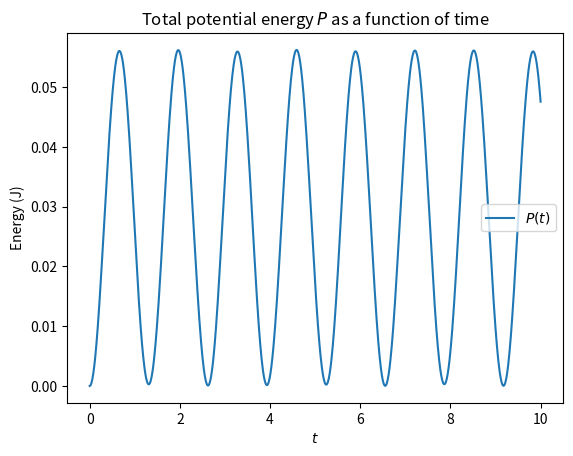
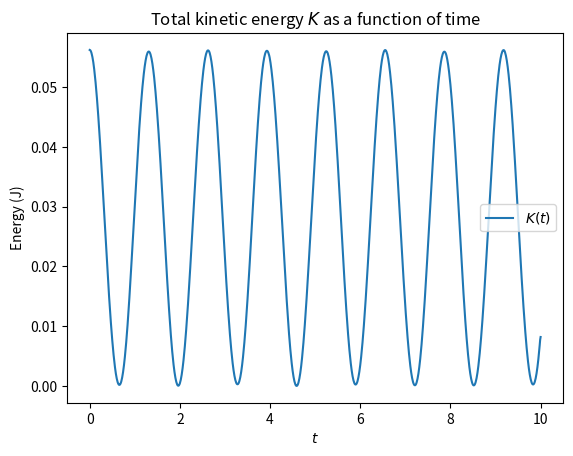
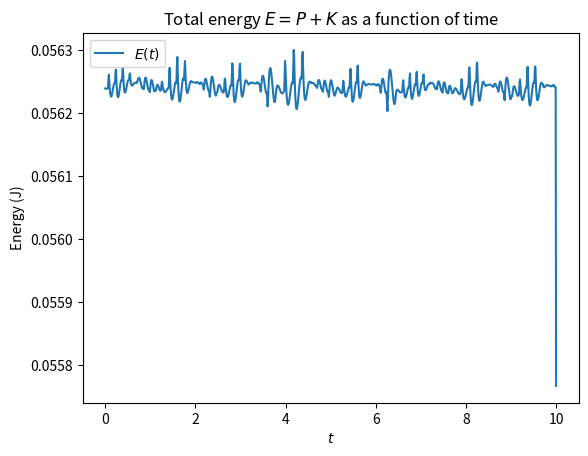

These charts were generated, in order, by the following Python code:
import numpy as np
import matplotlib.pyplot as plt
from numpy import cos, sin, pi
from scipy.integrate import solve_ivp


class DoublePendulum:
    def __init__(self, M1=1, L1=1, M2=1, L2=1, g=9.81):
        """Set parameters of pendulums.
        
        First pendulum (attached to stationary point):
        L1: Length of rod [m]
        M1: Mass at end of rod [kg]

        Second pendulum (attached to first pendulum):
        L2: Length of rod [m]
        M2: Mass at end of rod [kg]

        g: Acceleration of gravity [m/s**2]
        """
        self.M1 = M1
        self.L1 = L1
        self.M2 = M2
        self.L2 = L2
        self.g = g

    def __call__(self, t, y):
        """Return RHS of ODEs."""
        theta1, omega1, theta2, omega2 = y[0], y[1], y[2], y[3]
        M1, L1, M2, L2 = self.M1, self.L1, self.M2, self.L2
        g = self.g
        delta_t = theta2 - theta1

        dtheta1_dt = omega1
        domega1_dt = (M2*L1*omega1**2*sin(delta_t)*cos(delta_t)
                   + M2*g*sin(theta2)*cos(delta_t)
                   + M2*L2*omega2**2*sin(delta_t)
                   - (M1+M2)*g*sin(theta1)) / ((M1+M2)*L1
                                               - M2*L1*cos(delta_t)**2)

        dtheta2_dt = omega2
        domega2_dt = (-M2*L2*omega2**2*sin(delta_t)*cos(delta_t)
                   + (M1+M2)*g*sin(theta1)*cos(delta_t)
                   - (M1+M2)*L1*omega1**2*sin(delta_t)
                   - (M1+M2)*g*sin(theta2)) / ((M1+M2)*L2
                                               - M2*L2*cos(delta_t)**2)

        return dtheta1_dt, domega1_dt, dtheta2_dt, domega2_dt

    def solve(self, y0, T, dt, angles="rad"):
        """Solve set of ODEs using scipy.

        y0: Tuple (theta1_0, omega1_0, theta2_0, omega2_0) with 
            initial conditions
        T: End of interval (0, T)
        dt: Time step for interval
        angles: deg (degrees) or rad (radians)
        """
        theta1_0, omega1_0, theta2_0, omega2_0 = y0[0], y0[1], y0[2], y0[3]

        if angles == "rad":
            pass
        elif angles == "deg":
            theta1_0 = theta1_0*pi/180
            omega1_0 = omega1_0*pi/180
            theta2_0 = theta2_0*pi/180
            omega2_0 = omega2_0*pi/180
        else:
            raise ValueError("Angles must be set to deg or rad")

        _t_eval = np.arange(0, T+dt, dt)
        _sol = solve_ivp(self.__call__, (0, T), (theta1_0, omega1_0, 
                         theta2_0, omega2_0), t_eval=_t_eval, method="Radau")
        self._t, self._y = _sol.t, _sol.y

    @property
    def t(self):
        """Return array with time points on (0, T], in steps of dt."""
        if hasattr(self, "_t"):
            return self._t
        else:
            raise AttributeError("Method solve has not been called")

    @property
    def theta1(self):
        """Return array with theta as a function of t."""
        if hasattr(self, "_y"):
            return self._y[0]
        else:
            raise AttributeError("Method solve has not been called")

    @property
    def theta2(self):
        """Return array with theta as a function of t."""
        if hasattr(self, "_y"):
            return self._y[2]
        else:
            raise AttributeError("Method solve has not been called")

    @property
    def x1(self):
        """Return array with 1st pendulum x-coord. as a function of t."""
        return self.L1*sin(self.theta1)

    @property
    def y1(self):
        """Return array with 1st pendulum y-coord. as a function of t."""
        return -self.L1*cos(self.theta1)

    @property
    def x2(self):
        """Return array with 2nd pendulum x-coord. as a function of t."""
        return self.x1 + self.L2*sin(self.theta2)

    @property
    def y2(self):
        """Return array with 2nd pendulum y-coord. as a function of t."""
        return self.y1 - self.L2*cos(self.theta2)

    @property
    def potential(self):
        """Return array with total potential energy as a function of t."""
        P1 = self.M1*self.g*(self.y1+self.L1)
        P2 = self.M2*self.g*(self.y2+self.L1+self.L2)
        return P1 + P2

    @property
    def vx1(self):
        """Return array with 1st pendulum velocity (x axis).|"""
        return np.gradient(self.x1, self.t)

    @property
    def vy1(self):
        """Return array with 1st pendulum velocity (y axis)."""
        return np.gradient(self.y1, self.t)

    @property
    def vx2(self):
        """Return array with 2nd pendulum velocity (x axis)."""
        return np.gradient(self.x2, self.t)

    @property
    def vy2(self):
        """Return array with 2nd pendulum velocity (y axis)."""
        return np.gradient(self.y2, self.t)

    @property
    def kinetic(self):
        """Return array with total kinetic energy."""
        K1 = 0.5*self.M1*(self.vx1**2 + self.vy1**2)
        K2 = 0.5*self.M2*(self.vx2**2 + self.vy2**2)
        return K1 + K2

if __name__ == "__main__":
    pend = DoublePendulum()
    pend.solve((0, 0.15, 0, 0.15), 10, 0.01)

    plt.plot(pend.t, pend.potential, label=r"$P(t)$")
    plt.title(r"Total potential energy $P$ as a function of time")
    plt.xlabel(r"$t$")
    plt.ylabel("Energy (J)")
    plt.legend()

    plt.figure()
    plt.plot(pend.t, pend.kinetic, label=r"$K(t)$")
    plt.title(r"Total kinetic energy $K$ as a function of time")
    plt.xlabel(r"$t$")
    plt.ylabel("Energy (J)")
    plt.legend()

    plt.figure()
    plt.plot(pend.t, pend.potential+pend.kinetic, label=r"$E(t)$")
    plt.title(r"Total energy $E = P + K$ as a function of time")
    plt.xlabel(r"$t$")
    plt.ylabel("Energy (J)")
    plt.legend()
    plt.show()